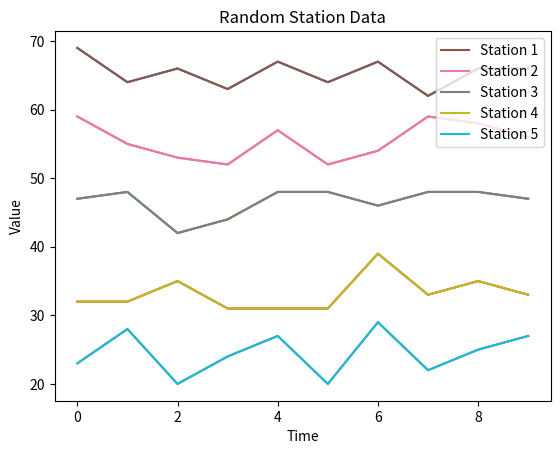

The script that saved this image:
import matplotlib.pyplot as plt
import numpy as np

integers = [11, -47, 39, 21, -5, -27, -33, 18, -9, 12, 14, -44, 10, 25, 18, -16, -19, 22, 44, 23] 
print(len(integers))
print(type(integers))

integers_plus_20 = [] # This will be our new list of integers after we add 20 to each element
for i in integers: # This will loop through each element in our list
    new_integer = i + 20 # At each elememnt we add 20
    integers_plus_20.append(new_integer) # Now append this new element to our new list
print(integers_plus_20)

numpy_array_of_integers = np.array(integers)
print(numpy_array_of_integers)
print(type(numpy_array_of_integers))

numpy_array_plus_20 = numpy_array_of_integers + 20
print(numpy_array_plus_20)

# below we have 10 random measurements of temperature at 5 stations
station_1 = np.random.randint(low=60, high=70, size=10)
station_2 = np.random.randint(low=50, high=60, size=10)
station_3 = np.random.randint(low=40, high=50, size=10)
station_4 = np.random.randint(low=30, high=40, size=10)
station_5 = np.random.randint(low=20, high=30, size=10)

# If we composite all of these stations in a list, we then have a list with 5 elements, each with 10 measurements.
station_data_list = [station_1, station_2, station_3, station_4, station_5]

# Finally, we declare our list as a numpy array
station_data_np_array = np.array(station_data_list)

# Print the shape of the station data numpy array
print(np.shape(station_data_np_array)) 

station_data_np_transpose = np.transpose(station_data_np_array)
print(np.shape(station_data_np_transpose))

plt.plot(station_data_np_transpose)

station_labels = ['Station 1', 'Station 2', 'Station 3', 'Station 4', 'Station 5']
StationPlots = plt.plot(station_data_np_transpose, label=station_labels)
plt.legend(iter(StationPlots), station_labels, loc=1)
plt.title('Random Station Data')
plt.ylabel('Value')
plt.xlabel('Time')